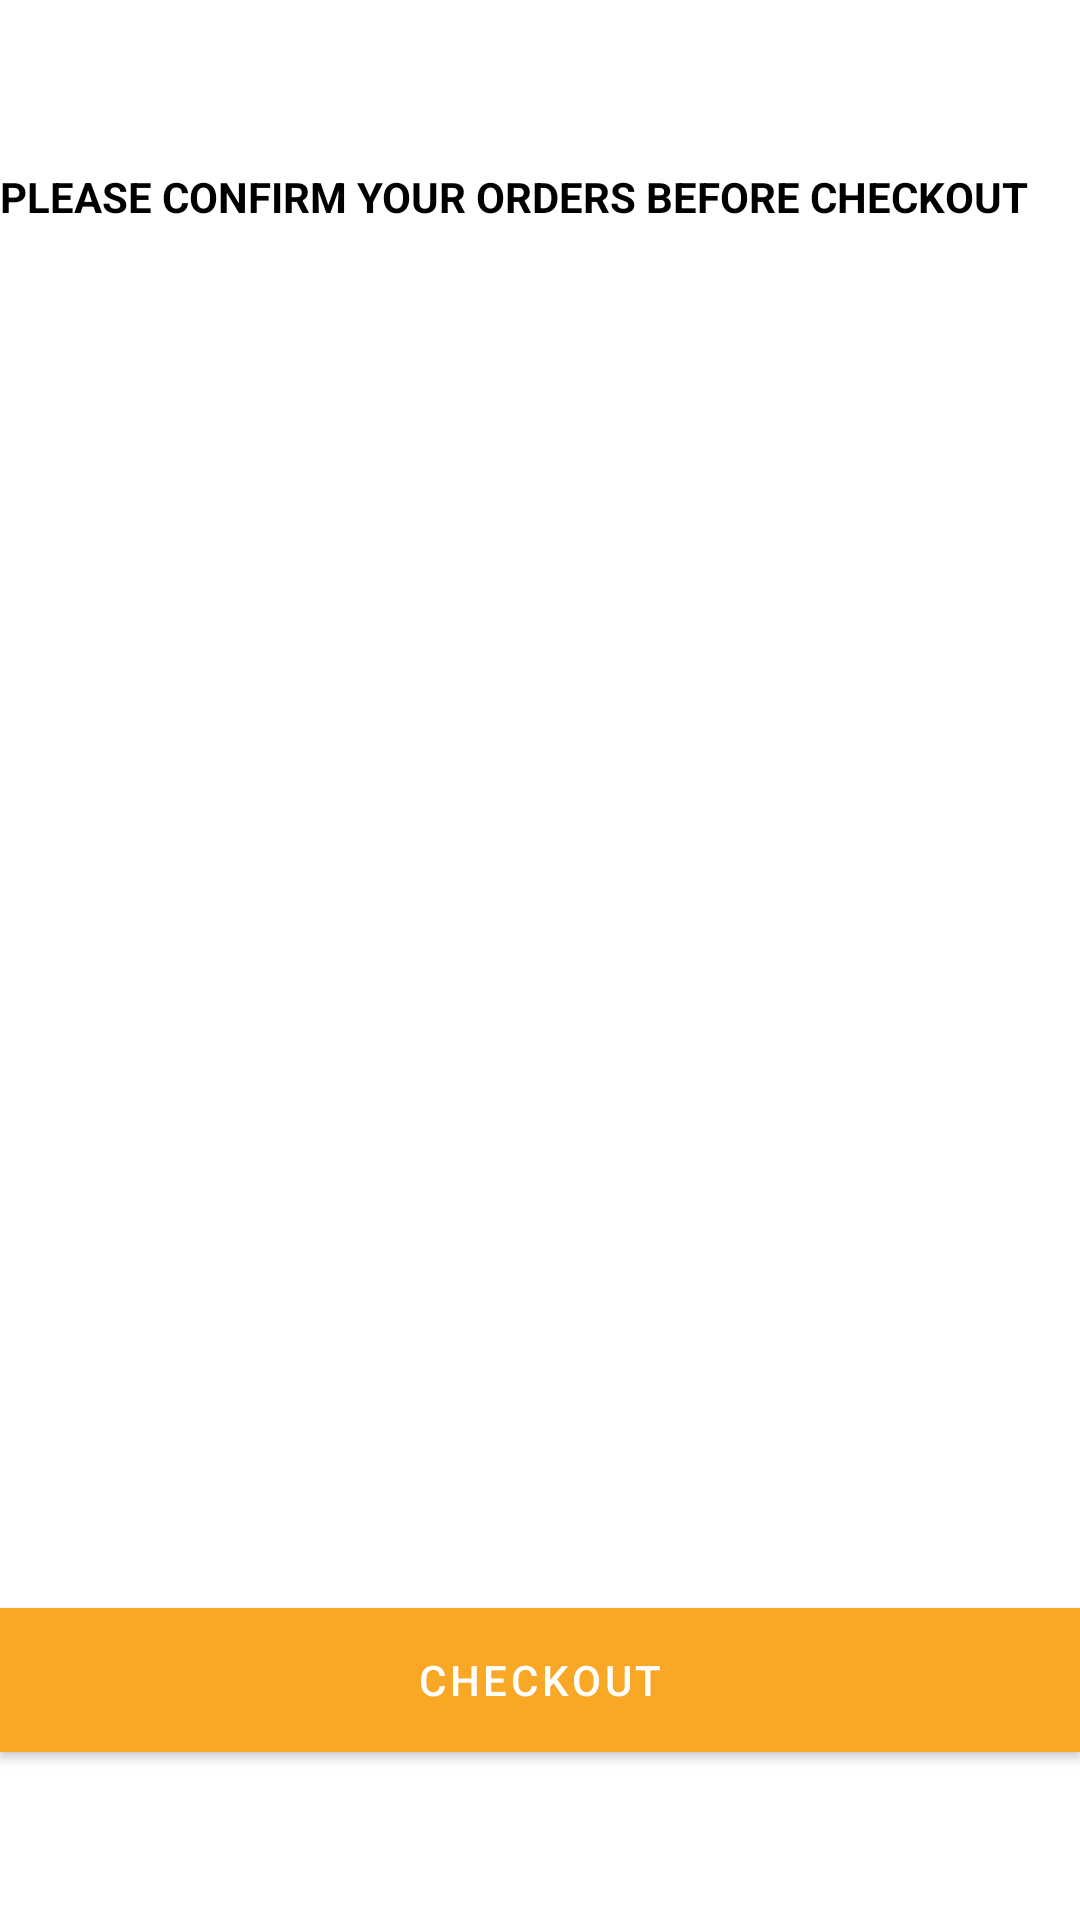

The Android layout XML behind this screen, and the referenced resources:
<!-- AndroidManifest.xml: application theme Theme.EpayEats -->
<!-- res/layout/fragment_cart_.xml -->
<?xml version="1.0" encoding="utf-8"?>
<FrameLayout xmlns:android="http://schemas.android.com/apk/res/android"
    xmlns:tools="http://schemas.android.com/tools"
    android:layout_width="match_parent"
    android:layout_height="match_parent"
    xmlns:app="http://schemas.android.com/apk/res-auto"
    tools:context=".Fragment.Cart_Fragment">

    
    <RelativeLayout
        android:layout_width="match_parent"
        android:layout_height="match_parent"
        android:layout_marginTop="?attr/actionBarSize">


        <TextView
            android:layout_width="match_parent"
            android:layout_height="wrap_content"
            android:id="@+id/sample"
            android:text="Please Confirm your Orders Before Checkout"
            android:textColor="@color/colorBlack"
            android:textAllCaps="true"
            android:textStyle="bold"/>

        <ListView
            android:layout_below="@+id/sample"
            android:layout_width="match_parent"
            android:layout_height="wrap_content"
            android:id="@+id/cartListView"
            android:layout_marginTop="3dp"
            android:layout_marginBottom="?attr/actionBarSize"/>

        <Button
            android:id="@+id/cartCheckOut"
            android:layout_width="match_parent"
            android:layout_height="wrap_content"
            android:text="CHECKOUT"
            android:textColor="@color/colorWhite"
            android:background="@color/colorNewBlue"
            android:textAllCaps="true"
            android:layout_marginBottom="?attr/actionBarSize"
            android:layout_alignParentBottom="true"/>





    </RelativeLayout>

</FrameLayout>
<!-- resources referenced by this layout -->
<resources>
  <color name="colorBlack">#000000</color>
  <color name="colorNewBlue">#00ACC1</color>
  <color name="colorWhite">#FFFFFF</color>
  <style name="Theme.EpayEats" parent="Theme.MaterialComponents.DayNight.DarkActionBar">
          
          <item name="colorPrimary">@color/colorPrimary</item>
          <item name="colorPrimaryVariant">@color/colorPrimary</item>
          <item name="colorOnPrimary">@color/colorBlack</item>
          
          <item name="colorSecondary">@color/colorPrimary</item>
          <item name="colorSecondaryVariant">@color/colorPrimary</item>
          <item name="colorOnSecondary">@color/colorBlack</item>
          
          <item name="android:statusBarColor" tools:targetApi="l">?attr/colorPrimaryVariant</item>
          
      </style>
  <color name="colorPrimary">#F9A825</color>
</resources>
